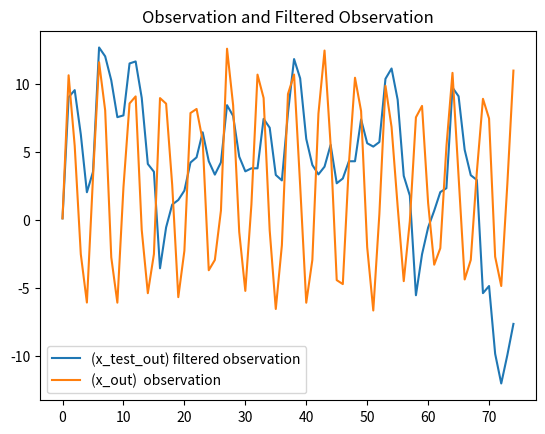

Source code (Python):
import numpy as np
import math
import matplotlib.pyplot as plt

# initial actual state
x0 = 0.1


# Noise covariance in the system
cs_x = 1

# Noise covariance in the measurement
cs_m = 1

# duration the chase
iter_num = 75

# number of particles
N = 20
v = 2

x_P_update = np.zeros(shape=(N, 1))
z_update = np.zeros(shape=(N, 1))
P_w = np.zeros(shape=(N, 1))
x_p = np.zeros(shape=(N, 1))

for i in range(N):
    x_p[i] = x0 + np.sqrt(v) + np.random.randn()
z_out = [x0 ** 2 / 20 + np.sqrt(cs_m) * np.random.randn()]

# the actual output vector for measurement values.
x_out = [x0]  
# time by time output of the particle filters estimate
x_test = x0  
x_test_out = [x_test]

for t in range(1, iter_num):
    #state update
    x = 0.5 * x0 + 25 * x0 / (1 + x0 ** 2) + 8 * np.cos(1.2 * (t - 1)) + np.sqrt(cs_x) * np.random.randn()
    z = x ** 2 / 20 + np.sqrt(cs_m) * np.random.randn()
    for i in range(1, N):  
        # position update for each particle
        x_P_update[i] = 0.5 * x_p[i] + 25 * x_p[i] / (1 + x_p[i] ** 2) + 8 * math.cos(1.2 * (t - 1)) + np.sqrt(cs_x) * np.random.randn()  
        z_update[i] = x_P_update[i] ** 2 / 20
        # weights assigned for each particle according to z_update and z,particles with higher relevance assigned larger weights
        P_w[i] = (1 / np.sqrt(2 * np.pi * cs_m)) * np.exp(-(z - z_update[i]) ** 2 / (2 * cs_m))  
    #normalisation of the weights
    P_w[0] = [2.21646841e-76]
    P_w = np.divide(P_w, np.sum(P_w)) 
    mar = np.zeros(shape=(1, 10))
    for i in range(1, N):
        mar = ((np.random.rand() <= np.cumsum(P_w)))  ## code for resampling optimisation
        for io in range(1, 10):
            if mar[io] == True:
                x_p[i] = x_P_update[io]
                break
    x_test = np.mean(x_p)
    x_out.append(x)
    z_out.append(z)
    x_test_out.append(x_test)

# root mean squared error between the estimated and actual positions or states
rmse = np.sqrt(np.mean((x_out - x_test) ** 2))
print(rmse) 

# plotting out the tracking
x1 = np.arange(0, iter_num)
plt.plot(x1, x_test_out, label="(x_test_out) filtered observation")  
plt.plot(x1, x_out, label="(x_out)  observation")
plt.legend()
plt.title('Observation and Filtered Observation')
plt.show()